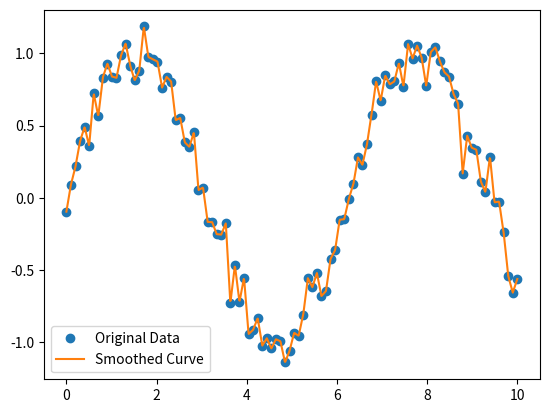

Write Python code to recreate this figure.
"""
============================
# -*- coding: utf-8 -*-
# @Time    : 2022/9/19 16:51
# [redacted]
# @FileName: test.py
===========================
"""

import time
from time import sleep

import numpy as np
from scipy.interpolate import splrep, splev
import matplotlib.pyplot as plt

# 原始数据点
x = np.linspace(0, 10, 100)
y = np.sin(x) + np.random.randn(100) * 0.1  # 加入一些噪声

# 对数据点进行平滑处理
tck = splrep(x, y, k=1)  # k是样条的度，可以根据需要调整
x_smooth = np.linspace(0, 10, 1000)
y_smooth = splev(x_smooth, tck)

# 绘图
plt.plot(x, y, 'o', label='Original Data')
plt.plot(x_smooth, y_smooth, '-', label='Smoothed Curve')
plt.legend()
plt.show()

print("SSS")